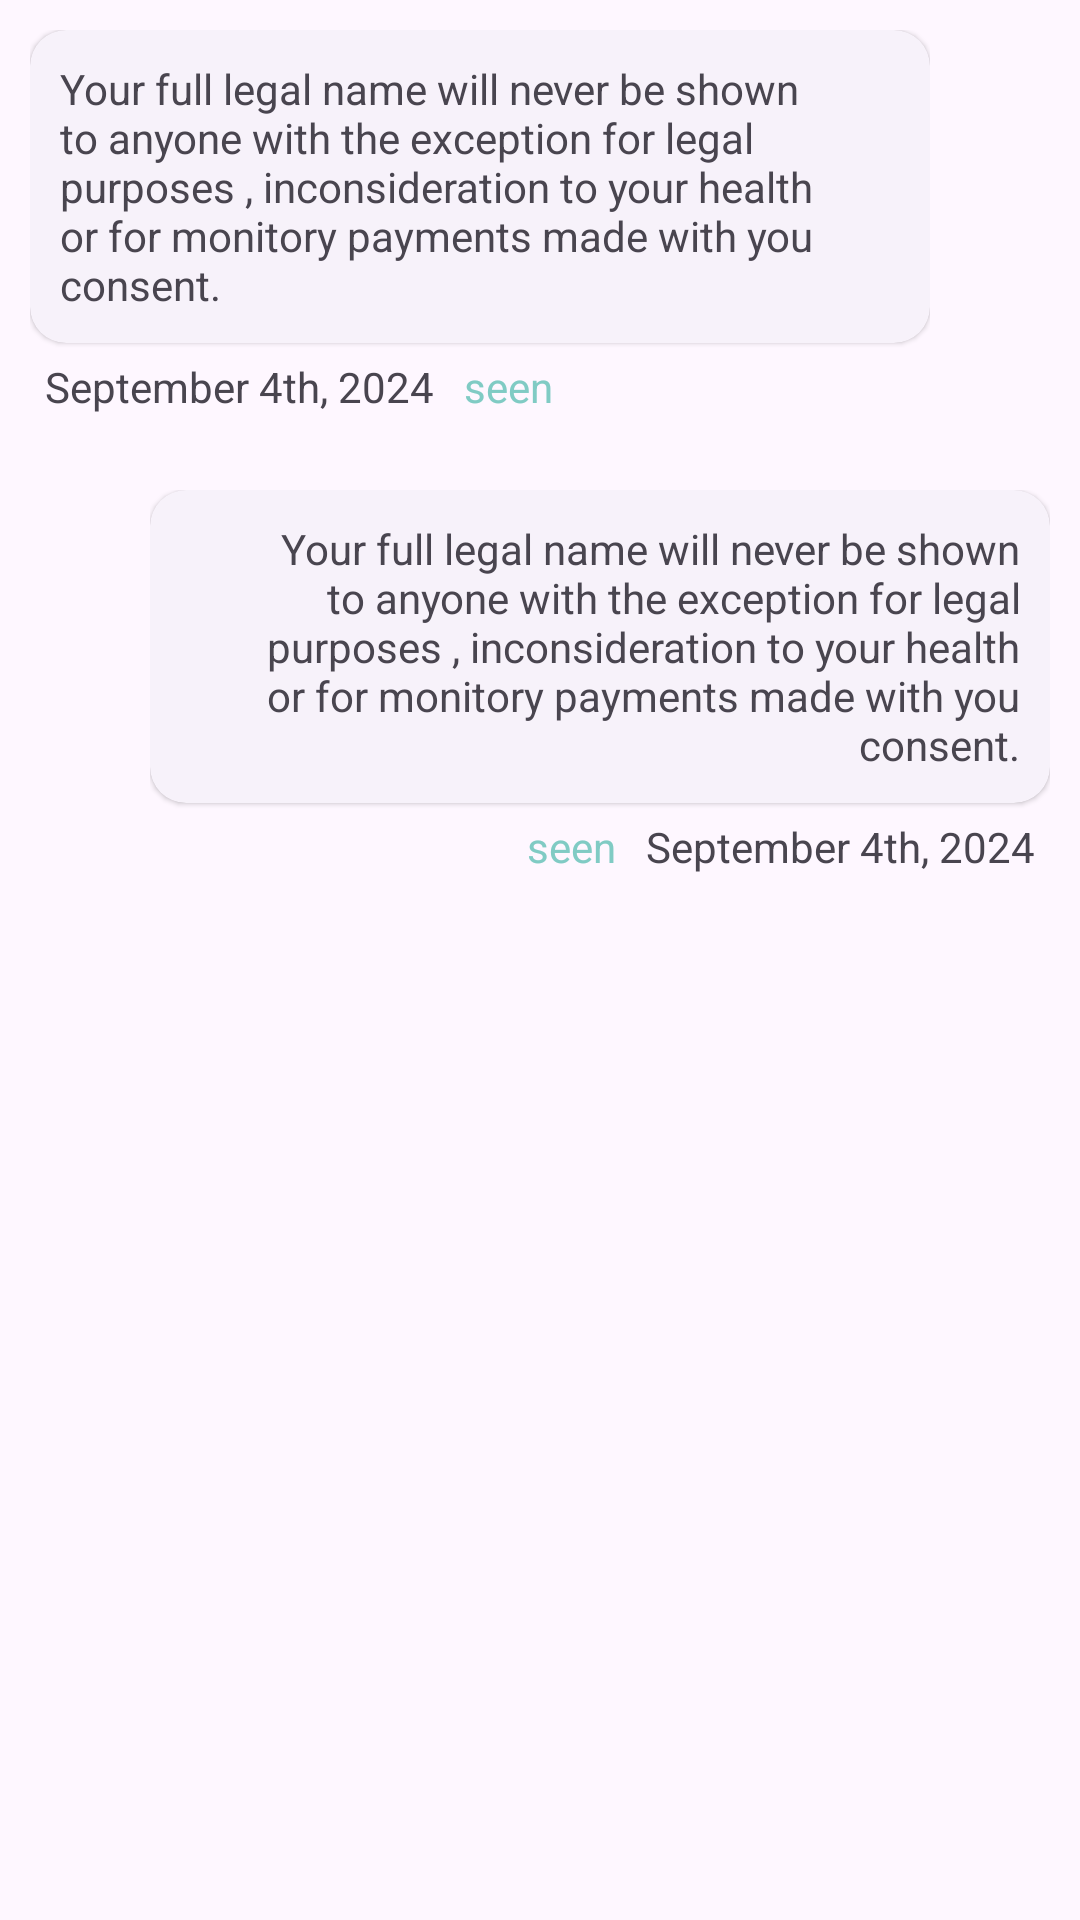

Write the Android layout XML for this screen, with the resource values it uses.
<!-- AndroidManifest.xml: application theme Theme.Metospherus -->
<!-- res/layout/metospherus_chat_design.xml -->
<?xml version="1.0" encoding="utf-8"?>
<RelativeLayout xmlns:android="http://schemas.android.com/apk/res/android"
    android:layout_width="match_parent"
    android:layout_height="wrap_content"
    android:orientation="vertical">

    <androidx.appcompat.widget.LinearLayoutCompat
        android:id="@+id/otherSenderUidLayout"
        android:layout_width="wrap_content"
        android:layout_height="wrap_content"
        android:orientation="vertical"
        android:layout_alignParentStart="true"
        android:layout_marginStart="10dp"
        android:layout_marginTop="10dp"
        android:layout_marginBottom="10dp"
        android:layout_marginEnd="50dp">
        <com.google.android.material.card.MaterialCardView
            style="@style/Widget.Material3.CardView.Elevated"
            android:layout_width="wrap_content"
            android:layout_height="wrap_content">
            <LinearLayout
                android:layout_width="match_parent"
                android:layout_height="wrap_content"
                android:orientation="vertical"
                android:padding="10dp">
                <TextView
                    android:id="@+id/otherUserMassage"
                    android:layout_width="wrap_content"
                    android:layout_height="wrap_content"
                    android:text="@string/legal_discloser_notice"/>
            </LinearLayout>
        </com.google.android.material.card.MaterialCardView>
        <RelativeLayout
            android:layout_width="match_parent"
            android:layout_height="wrap_content">
            <LinearLayout
                android:layout_width="wrap_content"
                android:layout_height="wrap_content"
                android:layout_alignParentStart="true">
                <TextView
                    android:id="@+id/otherUsersTimeStamp"
                    android:layout_width="wrap_content"
                    android:layout_height="wrap_content"
                    android:padding="5dp"
                    android:text="September 4th, 2024"/>

                <TextView
                    android:id="@+id/otherUserViewedStatus"
                    android:layout_width="wrap_content"
                    android:layout_height="wrap_content"
                    android:textColor="#80CBC4"
                    android:padding="5dp"
                    android:text="seen"/>
            </LinearLayout>
        </RelativeLayout>
    </androidx.appcompat.widget.LinearLayoutCompat>

    <androidx.appcompat.widget.LinearLayoutCompat
        android:id="@+id/currentUserSenderLayout"
        android:layout_width="wrap_content"
        android:layout_height="wrap_content"
        android:orientation="vertical"
        android:layout_below="@+id/otherSenderUidLayout"
        android:layout_alignParentEnd="true"
        android:layout_marginEnd="10dp"
        android:layout_marginTop="10dp"
        android:layout_marginBottom="10dp"
        android:layout_marginStart="50dp">
        <com.google.android.material.card.MaterialCardView
            style="@style/Widget.Material3.CardView.Elevated"
            android:layout_width="wrap_content"
            android:layout_height="wrap_content">
            <LinearLayout
                android:layout_width="match_parent"
                android:layout_height="wrap_content"
                android:orientation="vertical"
                android:padding="10dp">
                <TextView
                    android:id="@+id/messageCurrentUser"
                    android:layout_width="wrap_content"
                    android:layout_height="wrap_content"
                    android:textAlignment="textEnd"
                    android:text="@string/legal_discloser_notice"/>
            </LinearLayout>
        </com.google.android.material.card.MaterialCardView>
        <RelativeLayout
            android:layout_width="match_parent"
            android:layout_height="wrap_content">
            <LinearLayout
                android:layout_width="wrap_content"
                android:layout_height="wrap_content"
                android:layout_alignParentEnd="true">
                <TextView
                    android:id="@+id/currentUserViewedStatus"
                    android:layout_width="wrap_content"
                    android:layout_height="wrap_content"
                    android:padding="5dp"
                    android:textColor="#80CBC4"
                    android:text="seen"/>
                <TextView
                    android:id="@+id/currentUserTimeStamp"
                    android:layout_width="wrap_content"
                    android:layout_height="wrap_content"
                    android:padding="5dp"
                    android:text="September 4th, 2024"/>
            </LinearLayout>
        </RelativeLayout>
    </androidx.appcompat.widget.LinearLayoutCompat>
</RelativeLayout>
<!-- resources referenced by this layout -->
<resources>
  <string name="legal_discloser_notice">Your full legal name will never be shown to anyone with the exception for legal purposes , inconsideration to your health or for monitory payments made with you consent.</string>
  <style name="Theme.Metospherus" parent="Base.Theme.Metospherus" />
  <style name="Base.Theme.Metospherus" parent="Theme.Material3.Light.NoActionBar">
          <item name="android:windowSplashScreenBackground" tools:ignore="NewApi">
              ?android:windowBackground
          </item>
          <item name="android:windowSplashScreenAnimatedIcon" tools:ignore="NewApi">
              @drawable/splash_logo
          </item>
          <item name="android:windowSplashScreenAnimationDuration" tools:ignore="NewApi">1000</item>
          <item name="android:windowSplashScreenBehavior" tools:ignore="NewApi">icon_preferred</item>
          <item name="md_background_color">?android:windowBackground</item>
      </style>
  <!-- drawable splash_logo: webp bitmap (drawable, 6794 bytes) -->
</resources>
